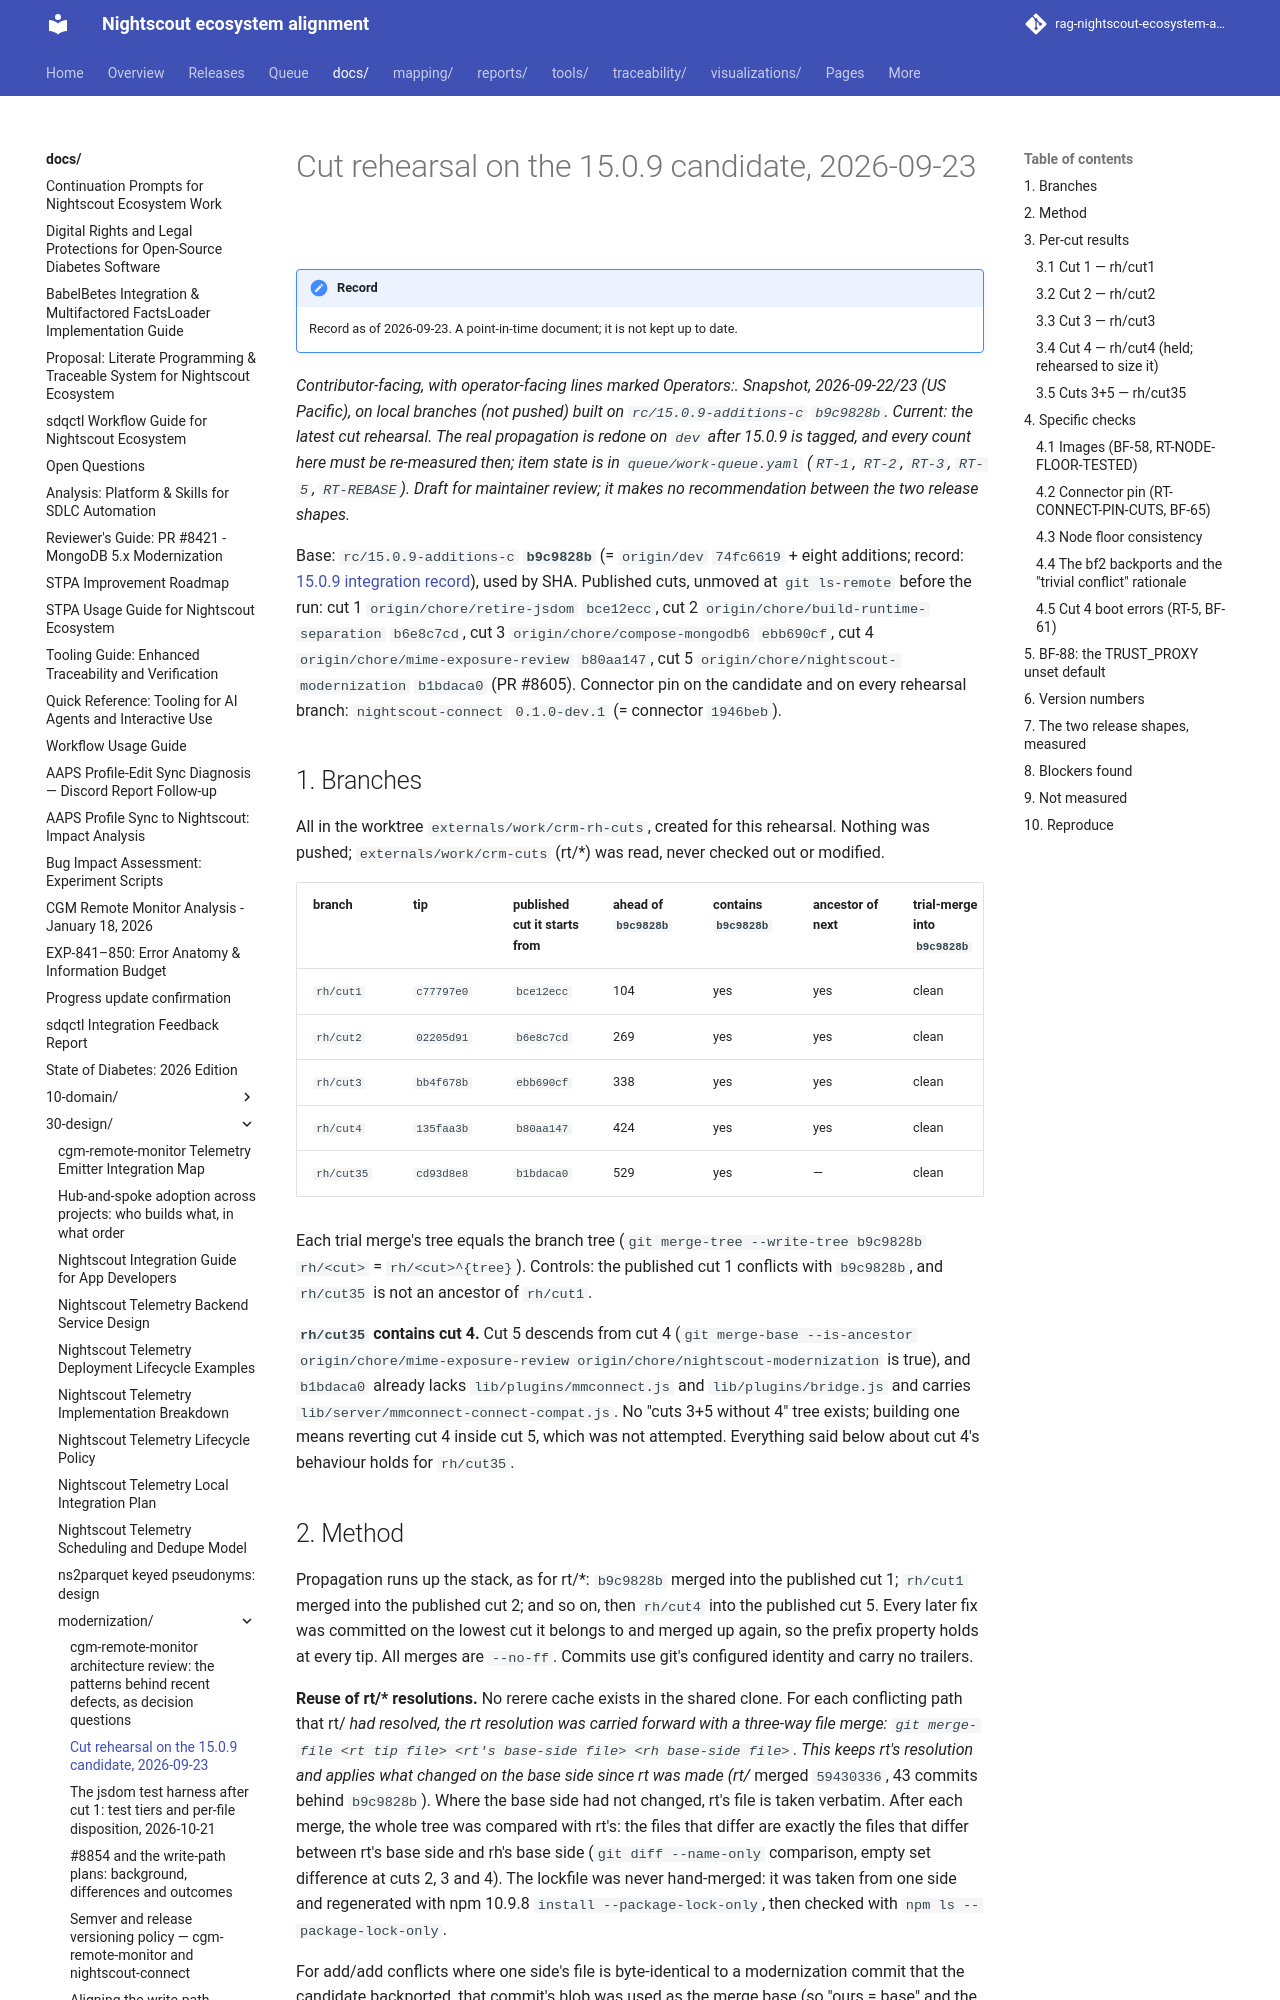

repository: bewest/rag-nightscout-ecosystem-alignment · page: docs/30-design/modernization/cut-rehearsal-on-15.0.9-rc-2026-09-23.html · generator: mkdocs

# Cut rehearsal on the 15.0.9 candidate, 2026-09-23

*Contributor-facing, with operator-facing lines marked **Operators:**. Snapshot,
2026-09-22/23 (US Pacific), on local branches (not pushed) built on `rc/15.0.9-additions-c`
`b9c9828b`. Current: the latest cut rehearsal. The real propagation is redone on `dev`
after 15.0.9 is tagged, and every count here must be re-measured then; item state is in
`queue/work-queue.yaml` (`RT-1`, `RT-2`, `RT-3`, `RT-5`, `RT-REBASE`). Draft for maintainer
review; it makes no recommendation between the two release shapes.*

Base: `rc/15.0.9-additions-c` **`b9c9828b`** (= `origin/dev` `74fc6619` + eight
additions; record: [15.0.9 integration record](../remedial/rc-15.0.9-integration-record.md)),
used by SHA. Published cuts, unmoved at `git ls-remote` before the run:
cut 1 `origin/chore/retire-jsdom` `bce12ecc`, cut 2
`origin/chore/build-runtime-separation` `b6e8c7cd`, cut 3
`origin/chore/compose-mongodb6` `ebb690cf`, cut 4
`origin/chore/mime-exposure-review` `b80aa147`, cut 5
`origin/chore/nightscout-modernization` `b1bdaca0` (PR #8605). Connector pin on
the candidate and on every rehearsal branch: `nightscout-connect` `0.1.0-dev.1`
(= connector `1946beb`).

## 1. Branches

All in the worktree `externals/work/crm-rh-cuts`, created for this rehearsal.
Nothing was pushed; `externals/work/crm-cuts` (rt/*) was read, never checked out
or modified.

| branch | tip | published cut it starts from | ahead of `b9c9828b` | contains `b9c9828b` | ancestor of next | trial-merge into `b9c9828b` |
|---|---|---|---|---|---|---|
| `rh/cut1` | `c77797e0` | `bce12ecc` | 104 | yes | yes | clean |
| `rh/cut2` | `02205d91` | `b6e8c7cd` | 269 | yes | yes | clean |
| `rh/cut3` | `bb4f678b` | `ebb690cf` | 338 | yes | yes | clean |
| `rh/cut4` | `135faa3b` | `b80aa147` | 424 | yes | yes | clean |
| `rh/cut35` | `cd93d8e8` | `b1bdaca0` | 529 | yes | — | clean |

Each trial merge's tree equals the branch tree (`git merge-tree --write-tree
b9c9828b rh/<cut>` = `rh/<cut>^{tree}`). Controls: the published cut 1 conflicts
with `b9c9828b`, and `rh/cut35` is not an ancestor of `rh/cut1`.

**`rh/cut35` contains cut 4.** Cut 5 descends from cut 4 (`git merge-base
--is-ancestor origin/chore/mime-exposure-review origin/chore/nightscout-modernization`
is true), and `b1bdaca0` already lacks `lib/plugins/mmconnect.js` and
`lib/plugins/bridge.js` and carries `lib/server/mmconnect-connect-compat.js`. No
"cuts 3+5 without 4" tree exists; building one means reverting cut 4 inside cut 5,
which was not attempted. Everything said below about cut 4's behaviour holds for
`rh/cut35`.

## 2. Method

Propagation runs up the stack, as for rt/*: `b9c9828b` merged into the published
cut 1; `rh/cut1` merged into the published cut 2; and so on, then `rh/cut4` into
the published cut 5. Every later fix was committed on the lowest cut it belongs
to and merged up again, so the prefix property holds at every tip. All merges are
`--no-ff`. Commits use git's configured identity and carry no trailers.

**Reuse of rt/* resolutions.** No rerere cache exists in the shared clone. For each
conflicting path that rt/* had resolved, the rt resolution was carried forward
with a three-way file merge: `git merge-file <rt tip file> <rt's base-side file>
<rh base-side file>`. This keeps rt's resolution and applies what changed on the
base side since rt was made (rt/* merged `59430336`, 43 commits behind `b9c9828b`).
Where the base side had not changed, rt's file is taken verbatim. After each merge,
the whole tree was compared with rt's: the files that differ are exactly the files
that differ between rt's base side and rh's base side (`git diff --name-only`
comparison, empty set difference at cuts 2, 3 and 4). The lockfile was never
hand-merged: it was taken from one side and regenerated with npm 10.9.8
`install --package-lock-only`, then checked with `npm ls --package-lock-only`.

For add/add conflicts where one side's file is byte-identical to a modernization
commit that the candidate backported, that commit's blob was used as the merge
base (so "ours = base" and the result is the candidate's file). The blob identity
was checked each time (§4.4).
